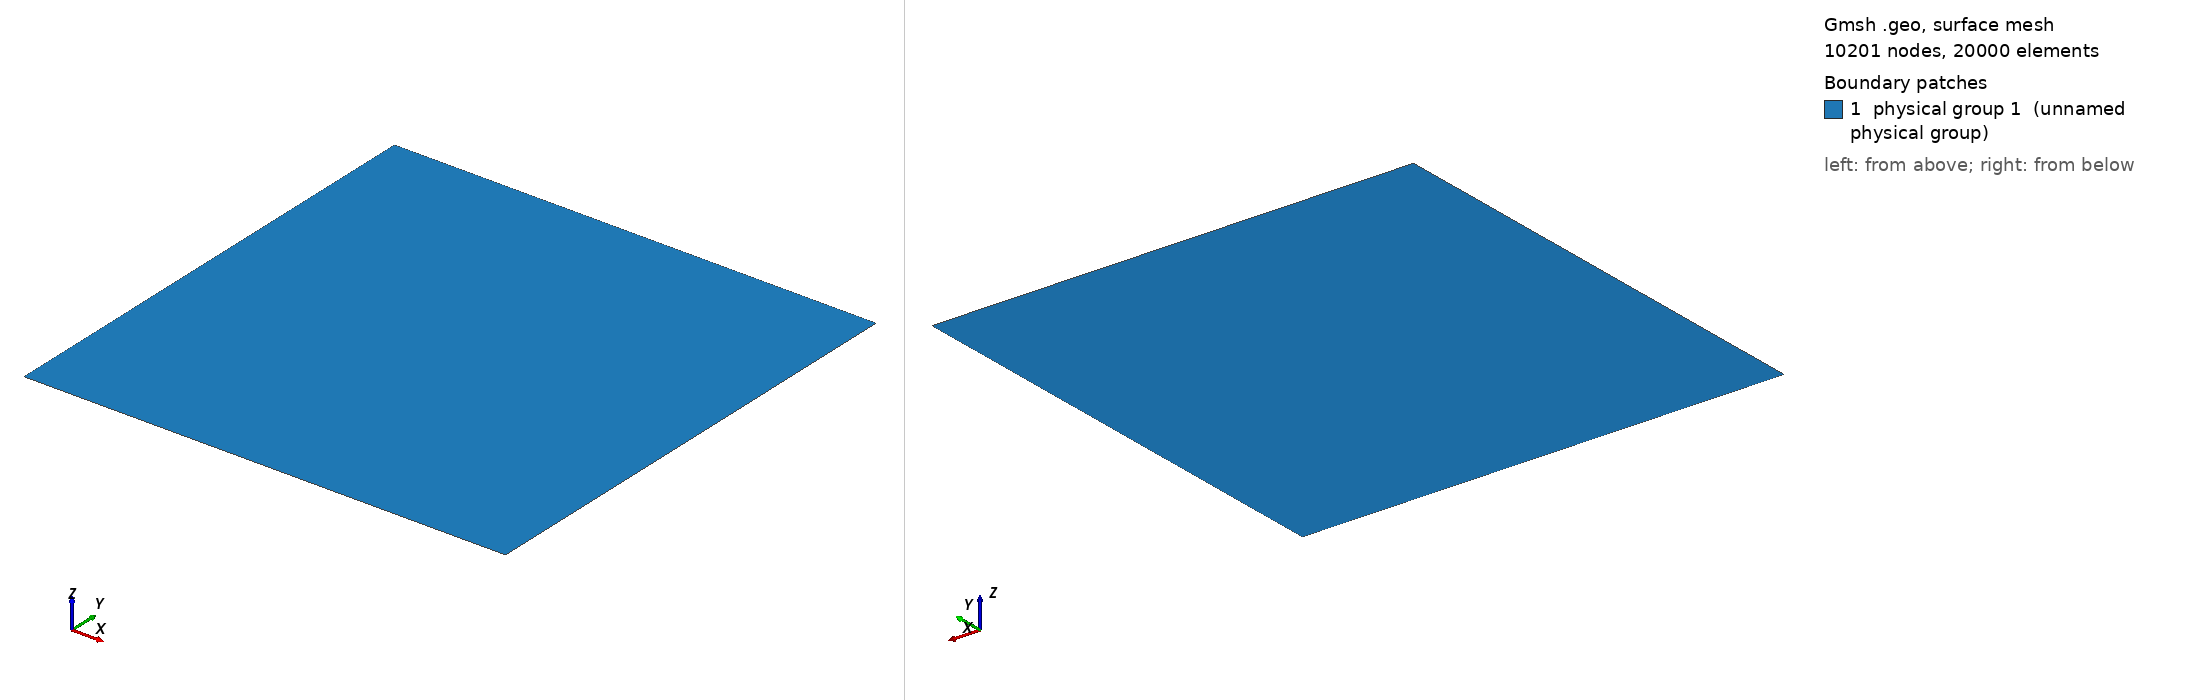

Gmsh geometry script, surface-meshed: 10201 nodes, 20000 surface elements. Boundary patches (legend numbers): 1 physical group 1 (unnamed physical group). Left view from above one corner, right view from below the opposite corner. Legend entries are the model's physical surfaces. The drawing asked Gmsh for element sizes between 1% and 20% of the model's largest extent; the script's own settings can give other sizes.

=== mesh.geo (drawn) ===
l = 1.0;
p = l/200;
Point(1) = {0, 0, 0, p};
Point(2) = {0, l, 0, p};
Point(3) = {l, l, 0, p};
Point(4) = {l, 0, 0, p};
Line(1) = {2, 3};
Line(2) = {3, 4};
Line(3) = {4, 1};
Line(4) = {1, 2};
Line Loop(5) = {4, 1, 2, 3};
Plane Surface(6) = {5};
Transfinite Surface {6} Left;

Physical Line(1) = {1};
Physical Line(2) = {4, 3, 2};
Physical Surface(1) = {6};
